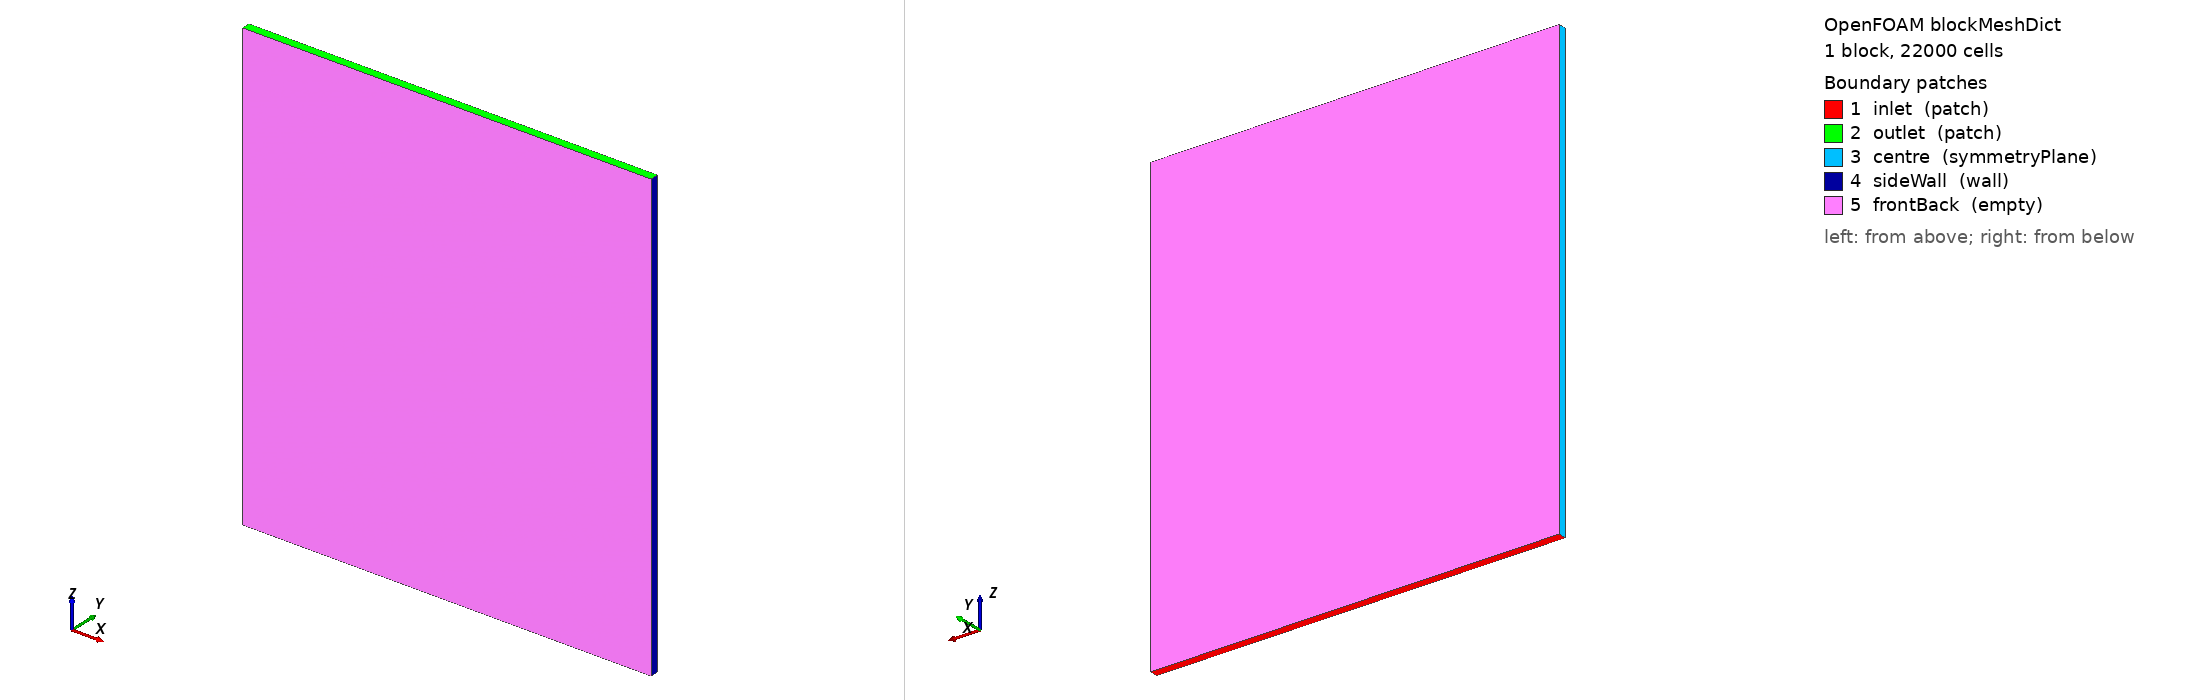

OpenFOAM case: the mesh blockMesh builds from blockMeshDict, 1 block(s), 22000 cells. Boundary patches (legend numbers): 1 inlet (patch), 2 outlet (patch), 3 centre (symmetryPlane), 4 sideWall (wall), 5 frontBack (empty). Left view from above one corner, right view from below the opposite corner. Boundary conditions: 2 field file(s) under 0/; 5 of 5 drawn patches have an entry in a shipped field file.

=== system/blockMeshDict ===
FoamFile { version 2.0; format ascii; class dictionary; object blockMeshDict; }
// 2D vertical slice through half of a grate bed (updraft). x = across the grate,
// z = up. x = 0 is the grate centre line (symmetry), x = 0.5 m is the side wall.
// 0-0.05 m: wind box under the grate (empty), 0.05-0.15 m: hearth layer,
// 0.15-0.55 m: green pellets. The gas leaves at the top of the bed.
convertToMeters 1;
vertices
(
    (0 0 0) (0.5 0 0) (0.5 0.01 0) (0 0.01 0)
    (0 0 0.55) (0.5 0 0.55) (0.5 0.01 0.55) (0 0.01 0.55)
);
blocks ( hex (0 1 2 3 4 5 6 7) (200 1 110) simpleGrading (1 1 1) );
boundary
(
    inlet    { type patch; faces ((0 3 2 1)); }
    outlet   { type patch; faces ((4 5 6 7)); }
    centre   { type symmetryPlane; faces ((0 4 7 3)); }
    sideWall { type wall; faces ((1 2 6 5)); }
    frontBack { type empty; faces ((0 1 5 4) (2 3 7 6)); }
);


=== system/controlDict ===
FoamFile { version 2.0; format ascii; class dictionary; object controlDict; }
application     porousSimpleFoam;
startFrom       startTime;
startTime       0;
stopAt          endTime;
endTime         5000;
deltaT          1;
writeControl    timeStep;
writeInterval   5000;
purgeWrite      1;
writeFormat     ascii;
writePrecision  10;
runTimeModifiable true;


=== 0/U ===
FoamFile { version 2.0; format ascii; class volVectorField; object U; }
dimensions [0 1 -1 0 0 0 0];
internalField uniform (0 0 0.5);
boundaryField
{
    inlet     { type zeroGradient; }
    outlet    { type inletOutlet; inletValue uniform (0 0 0); value uniform (0 0 0.5); }
    centre    { type symmetryPlane; }
    sideWall  { type noSlip; }
    frontBack { type empty; }
}


=== 0/p ===
FoamFile { version 2.0; format ascii; class volScalarField; object p; }
// Kinematic pressure (static) in the wind box. The fan gives 2000 Pa in the wind box: 2000 / 1.204 = 1661 m2/s2.
dimensions [0 2 -2 0 0 0 0];
internalField uniform 0;
boundaryField
{
    inlet     { type fixedValue; value uniform 1661; }
    outlet    { type fixedValue; value uniform 0; }
    centre    { type symmetryPlane; }
    sideWall  { type zeroGradient; }
    frontBack { type empty; }
}
